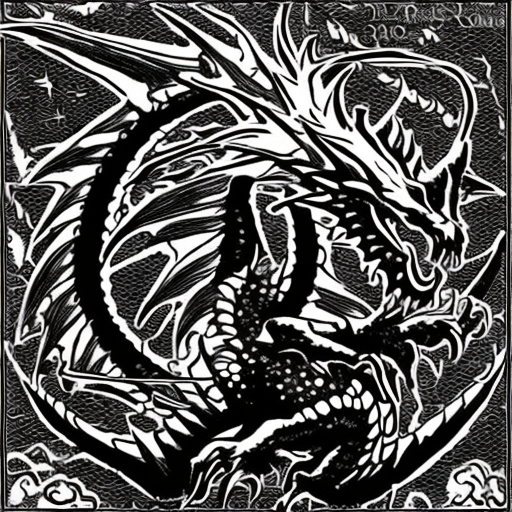
Generation parameters embedded in this image by AUTOMATIC1111 Stable Diffusion web UI or a fork of it (Forge, ...) (PNG 'parameters' text chunk):
dragon
Steps: 50, Sampler: DDIM, CFG scale: 10, Seed: 263984303, Size: 512x512, Model hash: cc6cb27103, Model: models_v1-5-pruned-emaonly